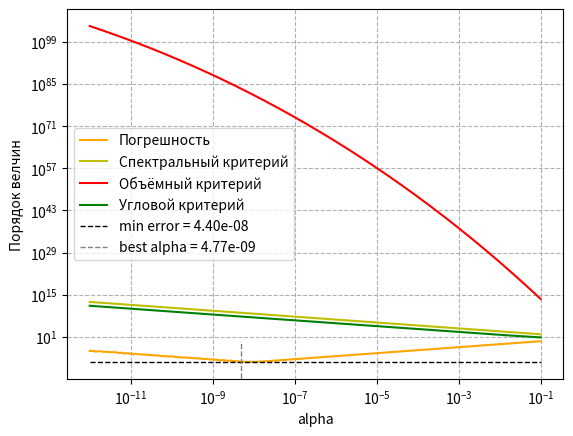

Source code (Python):
from math import sqrt
import numpy as np
from numpy.linalg import norm
from numpy.linalg import inv
from numpy.linalg import det
from numpy.linalg import solve
import matplotlib.pyplot as plt


# spectral conditionality criterion
def cond_s(A):
    return round(norm(A) * norm(inv(A)), 2)


# volumetric criterion
def cond_v(A):
    dim = A.shape[0]
    numerator = 0
    for n in range(0, dim):
        row_sum = 0
        for m in range(0, dim):
            row_sum += A.item(n, m) ** 2
        numerator += sqrt(row_sum)
    return round(numerator / abs(det(A)), 2)


# angular criterion
def cond_a(A):
    A = np.matrix(A)
    dim = A.shape[0]
    C = A.I
    cond = 0
    for i in range(0, dim):
        cond = max(cond, norm(A[i, :]) * norm([C[:, i]]))
    return round(cond, 2)


def element(i, j, n):
    b = lambda k: k + 1
    a = lambda k: k / 2
    return a(i + 1) ** b(j + 1)


def create_vander(n):
    A = np.zeros((n, n))
    for i in range(0, n):
        for j in range(0, n):
            A[i][j] = element(i, j, n)
    return A


def dim(A):
    return A.shape[0]


def rand_x(n, max_value=1000):
    return np.random.randint(-max_value, max_value, n)


def lu_decomposition(A, b):
    n = dim(A)
    a_i = A
    b_i = b
    L = np.eye(n)
    for j in range(0, n - 1):
        m_i = np.eye(n)
        for i in range(j + 1, n):
            m_i[i][j] = -a_i[i][j] / a_i[j][j]
        L = L @ (-m_i + 2 * np.eye(n))
        a_i = m_i @ a_i
        b_i = m_i @ b_i
    U = a_i
    return L, U, b_i


def solve_with_LU_decomposition(A, b):
    L, U, b1 = lu_decomposition(A, b)
    x = b

    for i in range(dim(A)):
        x[i] /= L[i][i]
        L[i][i] = 1
        for k in range(i + 1, dim(A)):
            x[k] -= L[k][i] * x[i]
            L[k][i] = 0

    for i in range(dim(A) - 1, -1, -1):
        x[i] /= U[i][i]
        U[i][i] = 1
        for k in range(0, i):
            x[k] -= U[k][i] * x[i]
            U[k][i] = 0
    return x


def print_conds(matrices):
    for [A, matrix_name] in matrices:
        # A = np.matrix(A)
        print(
            f"cond_s({matrix_name}) = {cond_s(A):.2e}, cond_v({matrix_name}) = {cond_v(A):.2e}, cond_a({matrix_name}) = {cond_a(A):.2e}")


def hilbert(n, precision=16):
    return np.fromfunction(lambda i, j: np.round(1 / (i + j + 1), precision), (n, n))


def find_alpha(A, x_p, with_conds="false"):
    alphas = np.logspace(-12, -1, 300)
    errors = []
    conds_s = []
    conds_v = []
    conds_a = []
    b = A @ x_p

    for alpha in alphas:
        A_tilda = A + alpha * np.eye(dim(A))
        x_alpha = solve(A_tilda, b)
        error = norm(x_p - x_alpha)
        errors.append(error)
        if with_conds == "true":
            conds_s.append(cond_s(A_tilda))
            conds_v.append(cond_v(A_tilda))
            conds_a.append(cond_a(A_tilda))

    plt.xscale('log')
    plt.yscale('log')

    random_xs = []
    for i in range(2):
        random_xs.append(rand_x(dim(A), 10))

    plt.plot(alphas, errors, color='orange', label="Погрешность")
    if with_conds == "true":
        plt.plot(alphas, conds_s, color='y', label="Спектральный критерий")
        plt.plot(alphas, conds_v, color='r', label="Объёмный критерий")
        plt.plot(alphas, conds_a, color='green', label="Угловой критерий")

    plt.grid(linestyle='--')
    min_index, min_value = min(enumerate(errors), key=lambda p: p[1])
    best_alpha = alphas[min_index]
    plt.hlines(y=min_value, xmin=alphas[0], xmax=alphas[len(alphas) - 1], colors='black', linestyles='--', lw=1,
               label=f"min error = {min_value:.2e}")
    plt.vlines(x=best_alpha, ymin=min_value - 1, ymax=max(errors), colors='grey', linestyles='--', lw=1,
               label=f"best alpha = {alphas[min_index]:.2e}")

    plt.ylabel("Порядок велчин")
    plt.xlabel("alpha")

    for x_r in random_xs:
        b_r = A @ x_r
        x = np.linalg.solve(A + best_alpha * np.eye(dim(A)), b_r)
        print("error on random x:", norm(x - x_r))

    plt.legend()
    plt.show()


def example_with_vander(n, x):
    print(f"Example with vander matrix")
    A = create_vander(n)
    b = A @ x

    L, U, b1 = lu_decomposition(A, b)
    without_lu = norm(solve(U, b1) - x)

    with_lu = norm(solve_with_LU_decomposition(A, b) - x)
    print_conds([[A, "Wander"], [L, "L"], [U, "U"]])
    print(f"Solve with LU = {with_lu}, with b = {without_lu}, diff = {with_lu - without_lu}")


def example_with_hilbert(n, x):
    print(f"Example with Hilbert matrix")
    # change to 16
    A = hilbert(n, 8)
    b = A @ x

    L, U, b1 = lu_decomposition(A, b)
    with_lu = norm(solve_with_LU_decomposition(A, b) - x)
    without_lu = norm(solve(U, b1) - x)
    print_conds([[A, "H"], [L, "L"], [U, "U"]])
    print(f"Solve with LU = {with_lu}, with b = {without_lu}, diff = {with_lu - without_lu}")


def QR_decomposition(A, b):
    b_i = b
    A_i = A
    Q = np.eye(dim(A))
    U = lambda w_i, i : np.eye(dim(A) - i) - 2 * w_i.T @ w_i.conjugate()
    for i in range(0, dim(A)-1):
        a_i = A_i[i:, i]
        e_i = np.zeros(dim(A) - i)
        e_i[0] = 1

        w_i = (a_i - norm(a_i) * e_i)
        w_i = np.array([w_i/norm(w_i)])

        U_i = np.block([[np.eye(i), np.zeros((i, dim(A) - i))],
                        [np.zeros((dim(A) - i, i)), U(w_i, i)]])
        b_i = U_i @ b_i
        A_i = U_i @ A_i
        Q = Q @ U_i

    R = A_i
    return Q, R, b_i


if __name__ == '__main__':
    # n = 5
    # x = rand_x(n)
    # print(f"x = {x}")
    # example_with_vander(n, x)
    # print("\nx = [1 ... 1]")
    # example_with_vander(n, np.ones((n, 1)))
    #
    #
    # print("")
    # n = 15
    # x = np.random.randint(-1000, 1000, n)
    # print(f"x = {x}")
    # example_with_hilbert(n, np.random.randint(-10, 10, n))
    # print("\nx = [1 .. 1]")
    # example_with_hilbert(n, np.ones((n, 1)))
    #
    H = hilbert(15)
    b = H @ np.ones((dim(H), 1))
    L, U, b_i = lu_decomposition(H, b)
    print_conds([[H, "A"], [L, "L"], [U, "U"]])
    find_alpha(H, b, "true")
    # find_alpha(H, b, "false")
    #
    # H = hilbert(3)
    # b = H @ np.ones((dim(H), 1))
    # L, U, b_i = lu_decomposition(H, b)
    # print_conds([[H, "A"], [L, "L"], [U, "U"]])
    # find_alpha(H, b, "true")
    # find_alpha(H, b, "false")
    #
    # Third
    n = 17
    # H = hilbert(n)
    x = rand_x(n)
    # Q, R, b_i = QR_decomposition(H, H @ x)
    # print_conds([[H, "H"], [Q, "Q"], [R, "R"]])
    # print(norm(x - solve(R, b_i)))
    # #
    # Compare to
    H = hilbert(n)
    b = H @ x
    L, U, b_i = lu_decomposition(H, b)
    print_conds([[H, "A"], [L, "L"], [U, "U"]])
    without_lu = norm(solve(U, b_i) - x)
    print(without_lu)

    #
    # Example:

    # n = 8
    # x = rand_x(n)
    # print(f"x = {x}")
    # example_with_vander(n, x)
    # print(f"\n(QR) x = {x}")
    # H = create_vander(n)
    # Q, R, b_i = QR_decomposition(H, H @ x)
    # print_conds([[H, "H"], [Q, "Q"], [R, "R"]])
    # print(f"Error = {norm(x - solve(R, b_i))}")
    #
    # x = np.ones((n, 1))
    # print("\n\nx = [1 ... 1]")
    # example_with_vander(n, x)
    #
    # print("\n(QR) x = [1 .. 1]")

    # # Next example
    #
    # n = 15
    # x = rand_x(n)
    # print(f"x = {x}")
    # example_with_vander(n, x)
    # print(f"\n(QR) x = {x}")
    # H = create_vander(n)
    # Q, R, b_i = QR_decomposition(H, H @ x)
    # print_conds([[H, "Wander"], [Q, "Q"], [R, "R"]])
    # print(f"Error = {norm(x - solve(R, b_i))}")
    #
    # x = np.ones((n, 1))
    # print("\n\nx = [1 ... 1]")
    # example_with_vander(n, x)
    #
    # print("\n(QR) x = [1 .. 1]")
    # Q, R, b_i = QR_decomposition(H, H @ x)
    # print_conds([[H, "Wander"], [Q, "Q"], [R, "R"]])
    # print(f"Error = {norm(x - solve(R, b_i))}")


